Image classification data set "data" (DavLeonardo/DeepThinking-VisionComputadora2025-2 on GitHub). Class labels (2): normal, pneumonia.

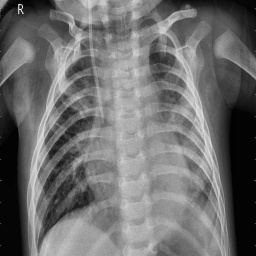
Label: pneumonia

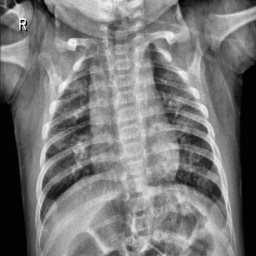
Label: normal

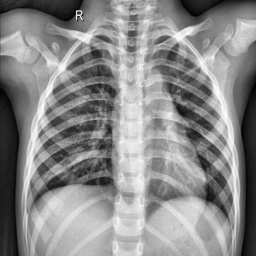
Label: normal

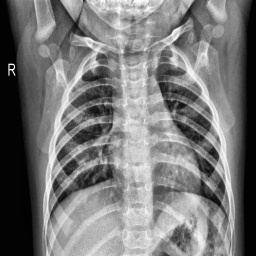
Label: normal

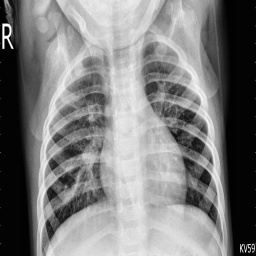
Label: pneumonia

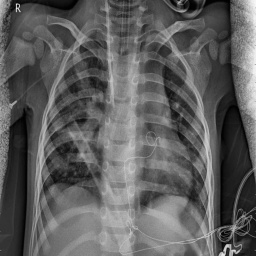
Label: pneumonia
